Photos from the image-classification dataset "processed_data" in the GitHub repository rjaswal1634/EfficientNetwithSeperableConvolution. Its 4 classes are: cloudy, desert, green area, water.

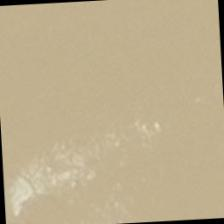
Label: desert

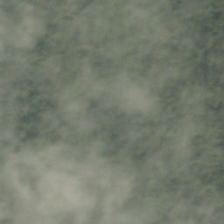
Label: cloudy

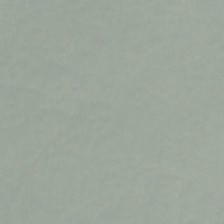
Label: cloudy

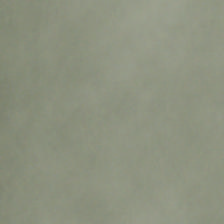
Label: cloudy

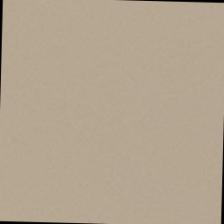
Label: desert

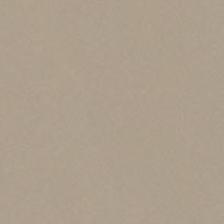
Label: desert
